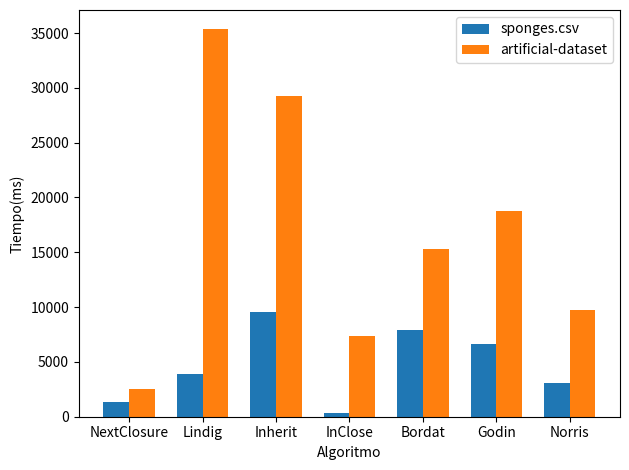

Here is the Python script that generated this plot: (Note: this script raises an exception after producing the figure.)
#!/usr/bin/env python3
# -*- coding: utf-8 -*-
"""
Created on Tue Nov  9 18:25:04 2021

@author: miguelcant
"""

import matplotlib.pyplot as plt
import numpy as np

labels = ['NextClosure', 'Lindig', 'Inherit', 'InClose', 'Bordat', 'Godin','Norris']
time_sponges = [1328 , 3865, 9590, 309, 7933, 6651, 3058]
time_artificial = [2522, 35337, 29299, 7346, 15327, 18749, 9769]

x = np.arange(len(labels))  # the label locations
width = 0.35  # the width of the bars

fig, ax = plt.subplots()
rects1 = ax.bar(x - width/2, time_sponges, width, label='sponges.csv')
rects2 = ax.bar(x + width/2, time_artificial, width, label='artificial-dataset')

# Add some text for labels, title and custom x-axis tick labels, etc.
ax.set_ylabel('Tiempo(ms)')
ax.set_xlabel('Algoritmo')
ax.set_xticks(x)
ax.set_xticklabels(labels)
ax.legend()

#ax.bar_label(rects1, padding=1)
#ax.bar_label(rects2, padding=3)

fig.tight_layout()

#plt.show()
plt.savefig("/home/<user>/Documentos/FCA_mcantarero/results/real-datasets/comparative-sponges.png")